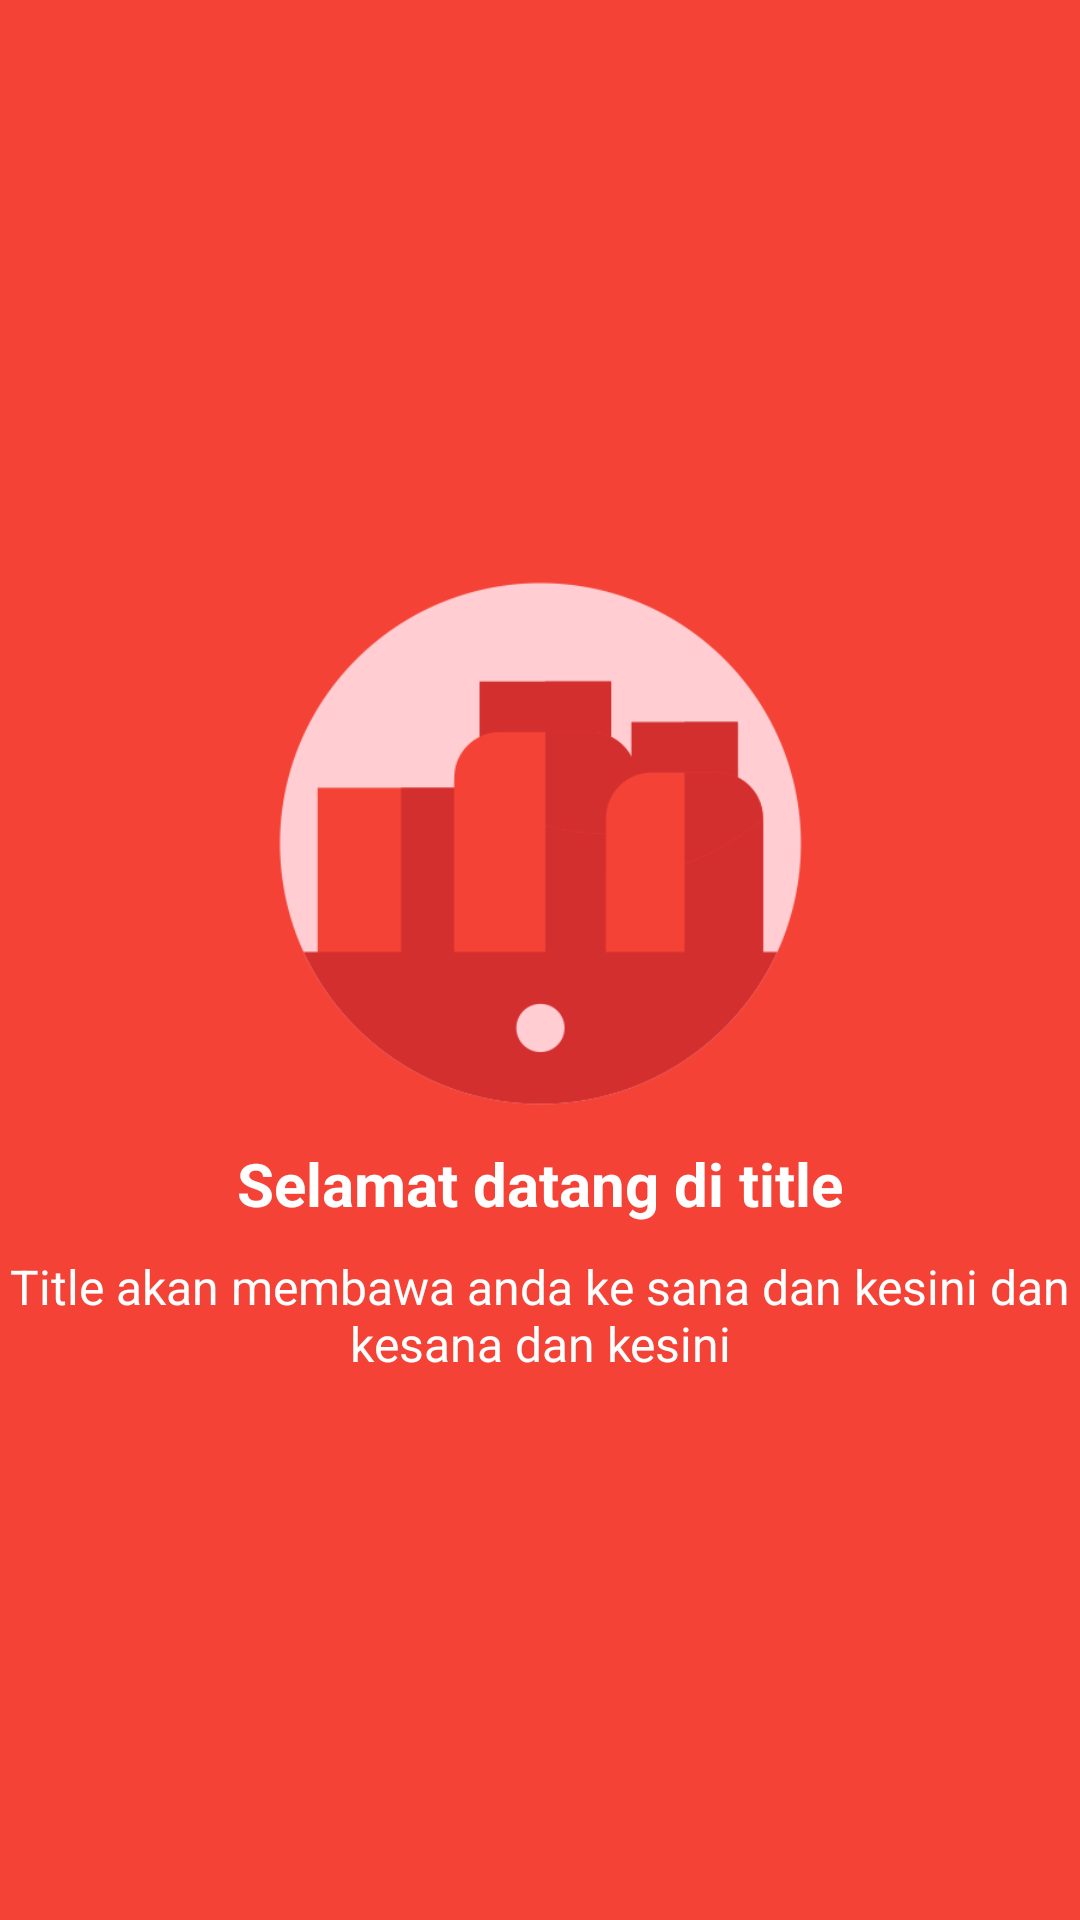

The Android layout XML behind this screen, and the referenced resources:
<!-- AndroidManifest.xml: application theme AppTheme -->
<!-- res/layout/welcome_1.xml -->
<?xml version="1.0" encoding="utf-8"?>
<FrameLayout
    android:background="@color/colorPrimary"
    xmlns:android="http://schemas.android.com/apk/res/android"
    android:layout_width="match_parent"
    android:layout_height="match_parent">

    <LinearLayout
        android:layout_gravity="center"
        android:orientation="vertical"
        android:layout_width="wrap_content"
        android:layout_height="wrap_content">
        <ImageView
            android:layout_gravity="center"
            android:src="@drawable/stoku_circle"
            android:layout_width="match_parent"
            android:layout_height="200dp"/>
        <TextView
            android:gravity="center"
            android:text="Selamat datang di title"
            android:textSize="20sp"
            android:textStyle="bold"
            android:textColor="@android:color/white"
            android:layout_gravity="center"
            android:layout_width="wrap_content"
            android:layout_height="wrap_content"/>
        <TextView
            android:layout_marginTop="10dp"
            android:gravity="center"
            android:text="Title akan membawa anda ke sana dan kesini dan kesana dan kesini"
            android:textSize="16sp"
            android:textColor="@android:color/white"
            android:layout_gravity="center"
            android:layout_width="wrap_content"
            android:layout_height="wrap_content"/>
    </LinearLayout>

</FrameLayout>
<!-- resources referenced by this layout -->
<resources>
  <color name="colorPrimary">#F44336</color>
  <!-- drawable stoku_circle: png bitmap (drawable, 31759 bytes) -->
  <style name="AppTheme" parent="Theme.AppCompat.Light.DarkActionBar">
          
          <item name="colorPrimary">@color/colorPrimary</item>
          <item name="colorPrimaryDark">@color/colorPrimaryDark</item>
          <item name="colorAccent">@color/colorAccent</item>
      </style>
  <color name="colorPrimaryDark">#D32F2F</color>
  <color name="colorAccent">#FF9800</color>
</resources>
